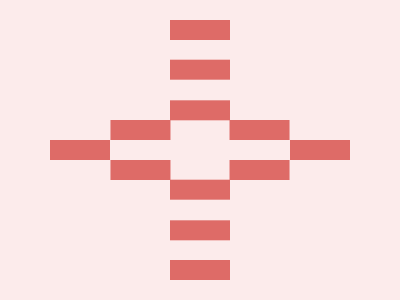

Recreate this image using only HTML and CSS.

<!-- Here added closing tags to format the code properly -->
<!-- Method 1 -->
<style>
    * {
        background: #FCEBEB;
        margin: 35%170;
        color: DE6B67;
        box-shadow: 127q 0, 63q -5vw, 63q 5vw, 0 42q, 0 85q, 0 127q;

        * {
            margin: 0;
            scale: -1
        }
    }
</style>
